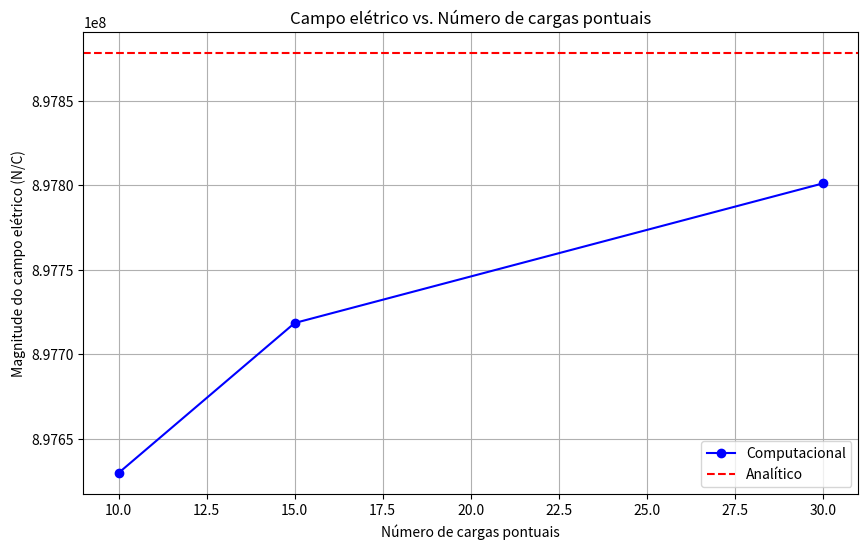
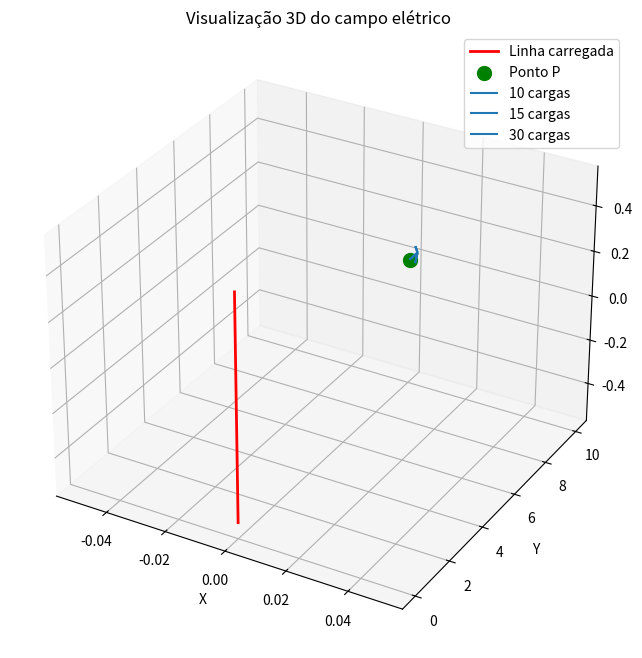

Python code for these plots, in order:
import numpy as np
import matplotlib.pyplot as plt

# Constantes
k = 8.99e9  # Constante de Coulomb em N⋅m²/C²
Q = 10  # Carga total em Coulombs
L = 1  # Comprimento da linha em metros
P = np.array([0, 10, 0])  # Ponto P(0, 10, 0) em metros


def campo_eletrico_linha_uniforme(Q, L, P):
    """Calcula o campo elétrico de uma linha uniformemente carregada."""
    x, y, z = P
    return (
        (k * Q)
        / (L * y)
        * (L / 2 / np.sqrt((L / 2) ** 2 + y**2) + L / 2 / np.sqrt((L / 2) ** 2 + y**2))
    )


def campo_eletrico_cargas_pontuais(Q, L, P, num_cargas):
    """Calcula o campo elétrico de cargas pontuais distribuídas uniformemente."""
    x, y, z = P
    q = Q / num_cargas
    posicoes = np.linspace(-L / 2, L / 2, num_cargas)
    E_total = np.zeros(3)

    for pos in posicoes:
        r = P - np.array([0, 0, pos])
        r_mag = np.linalg.norm(r)
        E_total += k * q * r / r_mag**3

    return E_total


# (a) Solução analítica
E_analitico = campo_eletrico_linha_uniforme(Q, L, P)
print(f"(a) Campo elétrico analítico em P: {E_analitico:.4e} N/C")

# (b) Solução computacional para diferentes números de cargas pontuais
num_cargas_list = [10, 15, 30]
E_computacional = []

for num_cargas in num_cargas_list:
    E = campo_eletrico_cargas_pontuais(Q, L, P, num_cargas)
    E_mag = np.linalg.norm(E)
    E_computacional.append(E_mag)
    print(f"(b) Campo elétrico computacional com {num_cargas} cargas: {E_mag:.4e} N/C")
    print(
        f"   Diferença percentual: {abs(E_mag - E_analitico) / E_analitico * 100:.2f}%"
    )

# Plotagem dos resultados
plt.figure(figsize=(10, 6))
plt.plot(num_cargas_list, E_computacional, "bo-", label="Computacional")
plt.axhline(y=E_analitico, color="r", linestyle="--", label="Analítico")
plt.xlabel("Número de cargas pontuais")
plt.ylabel("Magnitude do campo elétrico (N/C)")
plt.title("Campo elétrico vs. Número de cargas pontuais")
plt.legend()
plt.grid(True)
plt.show()

# Visualização 3D
fig = plt.figure(figsize=(10, 8))
ax = fig.add_subplot(111, projection="3d")

# Linha carregada
z = np.linspace(-L / 2, L / 2, 100)
ax.plot(
    np.zeros_like(z), np.zeros_like(z), z, "r-", linewidth=2, label="Linha carregada"
)

# Ponto P
ax.scatter(*P, color="g", s=100, label="Ponto P")

# Vetores de campo elétrico
for num_cargas in num_cargas_list:
    E = campo_eletrico_cargas_pontuais(Q, L, P, num_cargas)
    ax.quiver(*P, *E, length=0.5, normalize=True, label=f"{num_cargas} cargas")

ax.set_xlabel("X")
ax.set_ylabel("Y")
ax.set_zlabel("Z")
ax.set_title("Visualização 3D do campo elétrico")
ax.legend()
plt.show()

print("Análise dos resultados:")
print(
    "1. A solução analítica fornece o valor exato do campo elétrico para a linha uniformemente carregada."
)
print(
    "2. As soluções computacionais se aproximam da solução analítica à medida que aumentamos o número de cargas pontuais."
)
print("3. Com 30 cargas pontuais, obtemos uma boa aproximação do resultado analítico.")
print(
    "4. A diferença percentual diminui conforme aumentamos o número de cargas, indicando convergência para a solução exata."
)
